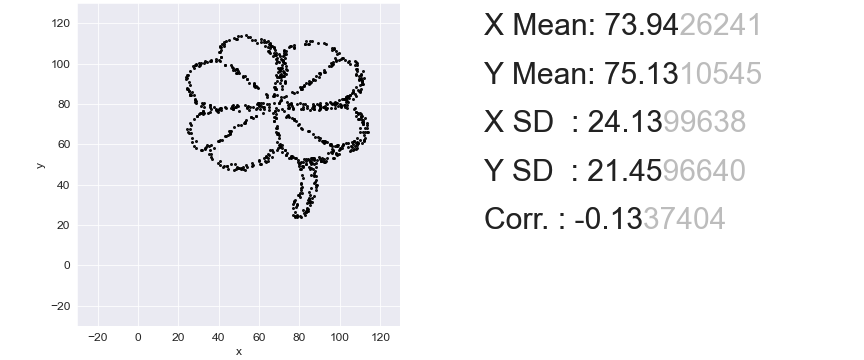

The file beside this chart, header and first rows:
111.96322489391797, 61.79806659505908
71.61, 100.6
102.9, 82.1
36.22, 77.56
70.46, 96.79
86.89, 53
103.7, 79.39
36.22, 101.6
31.26, 75.43
49.46, 113.5
43.09, 99.4
75.94, 53.29
47.04, 96.6
106, 61.12
69.7, 80.26
109.9, 66.34
69.95, 63.25
45.13, 66.73
66.26, 57.35
83.32, 52.71
77.34, 31.64
58.12, 88.19
44.5, 47.68
104.3, 101.2
104.1, 80.94
81.92, 78.33
42.59, 108.8
72.63, 100.5
97.58, 79.39
32.4, 76.4
28.46, 81.13
103.9, 60.83
90.2, 77.27
32.91, 75.43
108, 83.74
110.7, 74.08
92.49, 61.41
86.12, 77.75
108.1, 75.82
81.92, 51.26
48.44, 97.18
39.66, 50.87
107.9, 88.48
51.11, 113.5
68.17, 68.08
70.85, 94.76
101.1, 82.58
105.3, 57.06
87.39, 50.2
24.25, 92.83
110.6, 94.57
70.85, 81.81
84.47, 33.38
35.97, 59.77
100.9, 59.38
108.3, 58.12
25.78, 96.21
85.87, 44.98
81.67, 48.75
103.7, 82.87
26.04, 84.42
... 789 more rows
